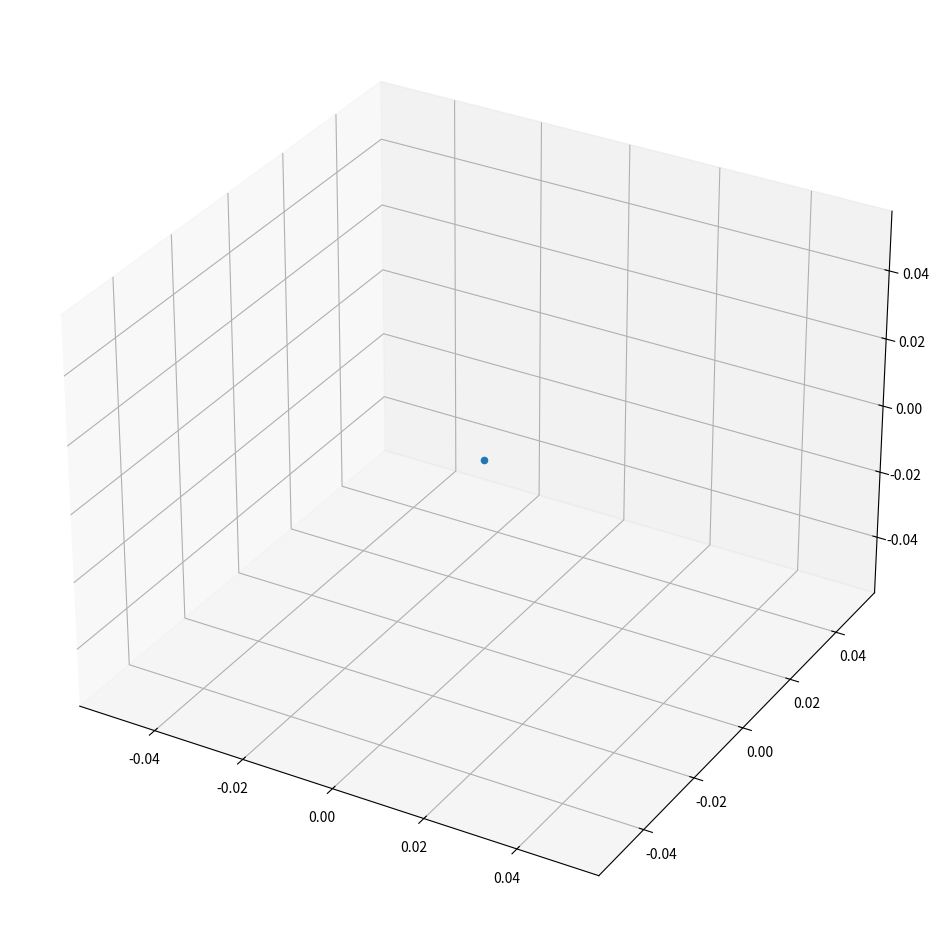

Reproduce this figure in Python.
import matplotlib.pyplot as plt
import random

fig = plt.figure(figsize=(12, 12))
ax = fig.add_subplot(projection='3d')

# sequence_containing_x_vals = list(range(0, 100))
# sequence_containing_y_vals = list(range(0, 100))
# sequence_containing_z_vals = list(range(0, 100))
#
# random.shuffle(sequence_containing_x_vals)
# random.shuffle(sequence_containing_y_vals)
# random.shuffle(sequence_containing_z_vals)

sequence_containing_x_vals = 0
sequence_containing_y_vals = 0
sequence_containing_z_vals = 0

ax.scatter(sequence_containing_x_vals, sequence_containing_y_vals, sequence_containing_z_vals)
plt.show()